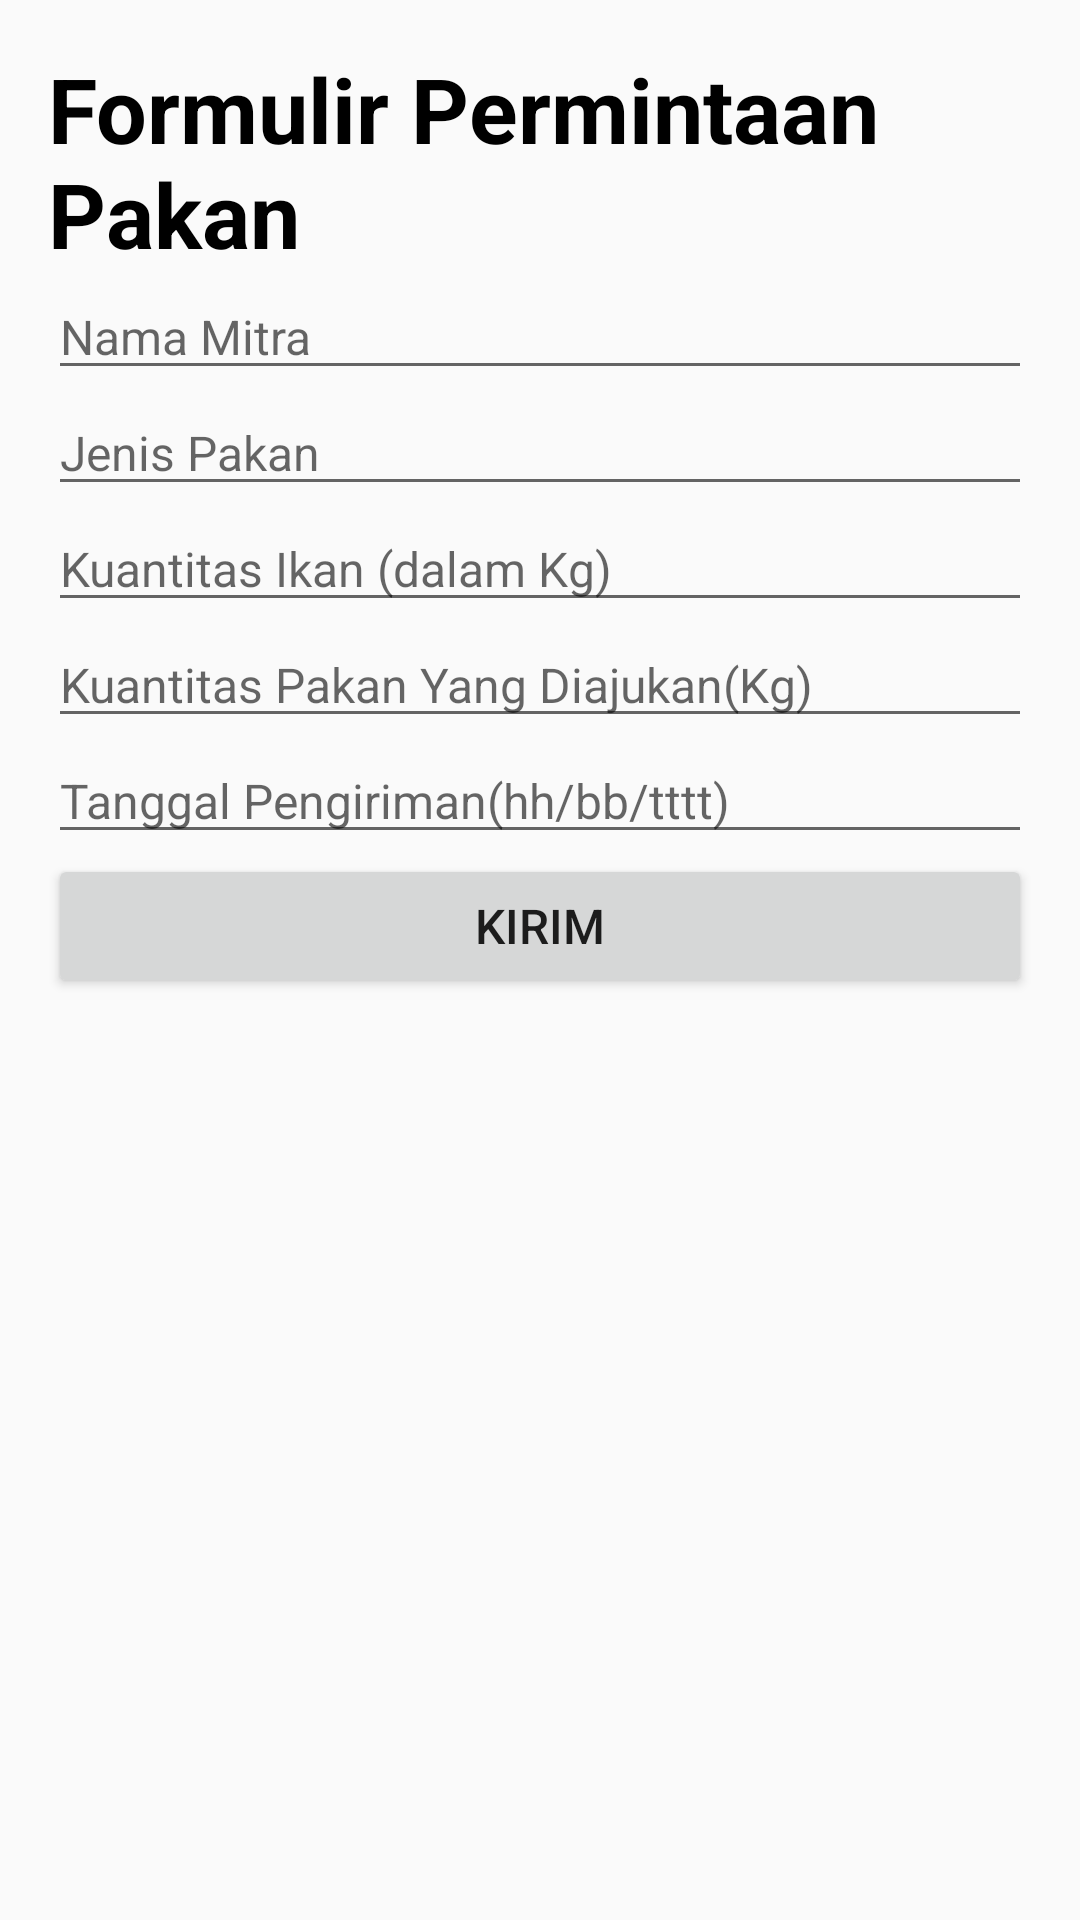

Reconstruct the res/layout file that produces this screen, plus the resources it refers to.
<!-- AndroidManifest.xml: application theme AppTheme -->
<!-- res/layout/pakan.xml -->
<?xml version="1.0" encoding="utf-8"?>
<LinearLayout
    xmlns:android="http://schemas.android.com/apk/res/android"
    android:layout_width="match_parent"
    android:layout_height="match_parent"
    xmlns:tools="http://schemas.android.com/tools"
    android:orientation="vertical"
    android:padding="16dp"
    android:background="@drawable/new_login_gradients"
    tools:context="com.mymaps.tugasbesar.pakan">

<TextView
    android:layout_width="match_parent"
    android:layout_height="wrap_content"
    android:text="Formulir Permintaan Pakan"
    android:textColor="#000"
    android:textStyle="bold"
    android:textSize="30dp"/>

    <EditText
        android:id="@+id/input_nama2"
        android:layout_width="match_parent"
        android:layout_height="wrap_content"
        android:hint="Nama Mitra"
        android:inputType="textPersonName"
        android:textSize="16sp"
        />

    <EditText
        android:id="@+id/input_nik2"
        android:layout_width="match_parent"
        android:layout_height="wrap_content"
        android:hint="Jenis Pakan"
        android:inputType="text"
        android:textSize="16sp"
        />

    <EditText
        android:id="@+id/input_umur2"
        android:layout_width="match_parent"
        android:layout_height="wrap_content"
        android:hint="Kuantitas Ikan (dalam Kg)"
        android:inputType="numberDecimal"
        android:textSize="16sp"
        />

    <EditText
        android:id="@+id/input_alamat2"
        android:layout_width="match_parent"
        android:layout_height="wrap_content"
        android:hint="Kuantitas Pakan Yang Diajukan(Kg)"
        android:inputType="numberDecimal"
        android:textSize="16sp"/>

    <EditText
        android:id="@+id/input_institusi2"
        android:layout_width="match_parent"
        android:layout_height="wrap_content"
        android:hint="Tanggal Pengiriman(hh/bb/tttt)"
        android:inputType="datetime"
        android:textSize="16sp"
        />
    <Button
        android:id="@+id/simpan_button2"
        android:layout_width="match_parent"
        android:layout_height="wrap_content"
        android:onClick="submit2"
        android:text="Kirim"
        android:textAllCaps="true"
        android:textSize="16sp" />


</LinearLayout>
<!-- resources referenced by this layout -->
<resources>
  <style name="AppTheme" parent="Theme.AppCompat.Light.DarkActionBar">
          
          <item name="colorPrimary">@color/colorPrimary</item>
          <item name="colorPrimaryDark">@color/colorPrimaryDark</item>
          <item name="colorAccent">@color/colorAccent</item>
      </style>
  <color name="colorPrimary">#6200EE</color>
  <color name="colorPrimaryDark">#3700B3</color>
  <color name="colorAccent">#03DAC5</color>
</resources>
